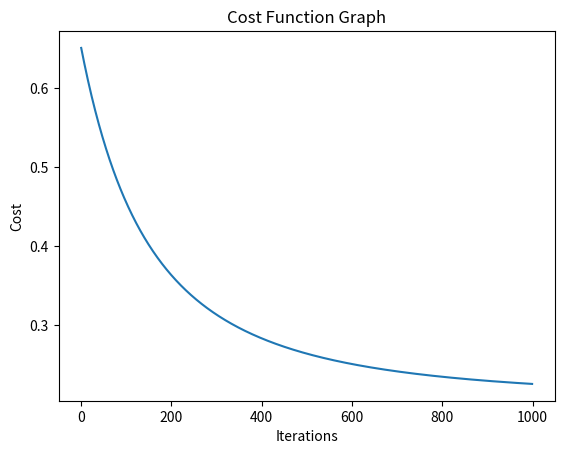

Write the Python code that produced this figure.
import numpy as np
import matplotlib.pyplot as plt

# Generate some example data
np.random.seed(0)
X = 2 * np.random.rand(100, 1)
y = (4 + 3 * X + np.random.rand(100, 1)) > 5  # Binary classification problem

# Define the number of iterations and learning rate
num_iterations = 1000
learning_rate = 0.01

# Initialize the parameters (coefficients for logistic regression)
slope = np.random.randn()
intercept = np.random.randn()

# Lists to store the cost values for plotting
cost_history = []

# Perform gradient descent
m = len(X)
for iteration in range(num_iterations):
    # Calculate the logistic function (sigmoid)
    z = X.dot(slope) + intercept
    h = 1 / (1 + np.exp(-z))

    # Calculate the log loss (binary cross-entropy)
    loss = -np.mean(y * np.log(h) + (1 - y) * np.log(1 - h))
    cost_history.append(loss)  # Append the cost for this iteration

    # Calculate the gradients
    gradient_slope = (1/m) * X.T.dot(h - y)
    gradient_intercept = (1/m) * np.sum(h - y)

    # Update the parameters
    slope -= learning_rate * gradient_slope
    intercept -= learning_rate * gradient_intercept

# The final values of slope and intercept are the coefficients of the logistic regression model
print("Intercept:", intercept)
print("Slope:", slope)

# Calculate and print the final cost
final_cost = cost_history[-1]
print("Final Cost:", final_cost)

# Plot the cost function graph
plt.plot(range(num_iterations), cost_history)
plt.xlabel("Iterations")
plt.ylabel("Cost")
plt.title("Cost Function Graph")
plt.show()
